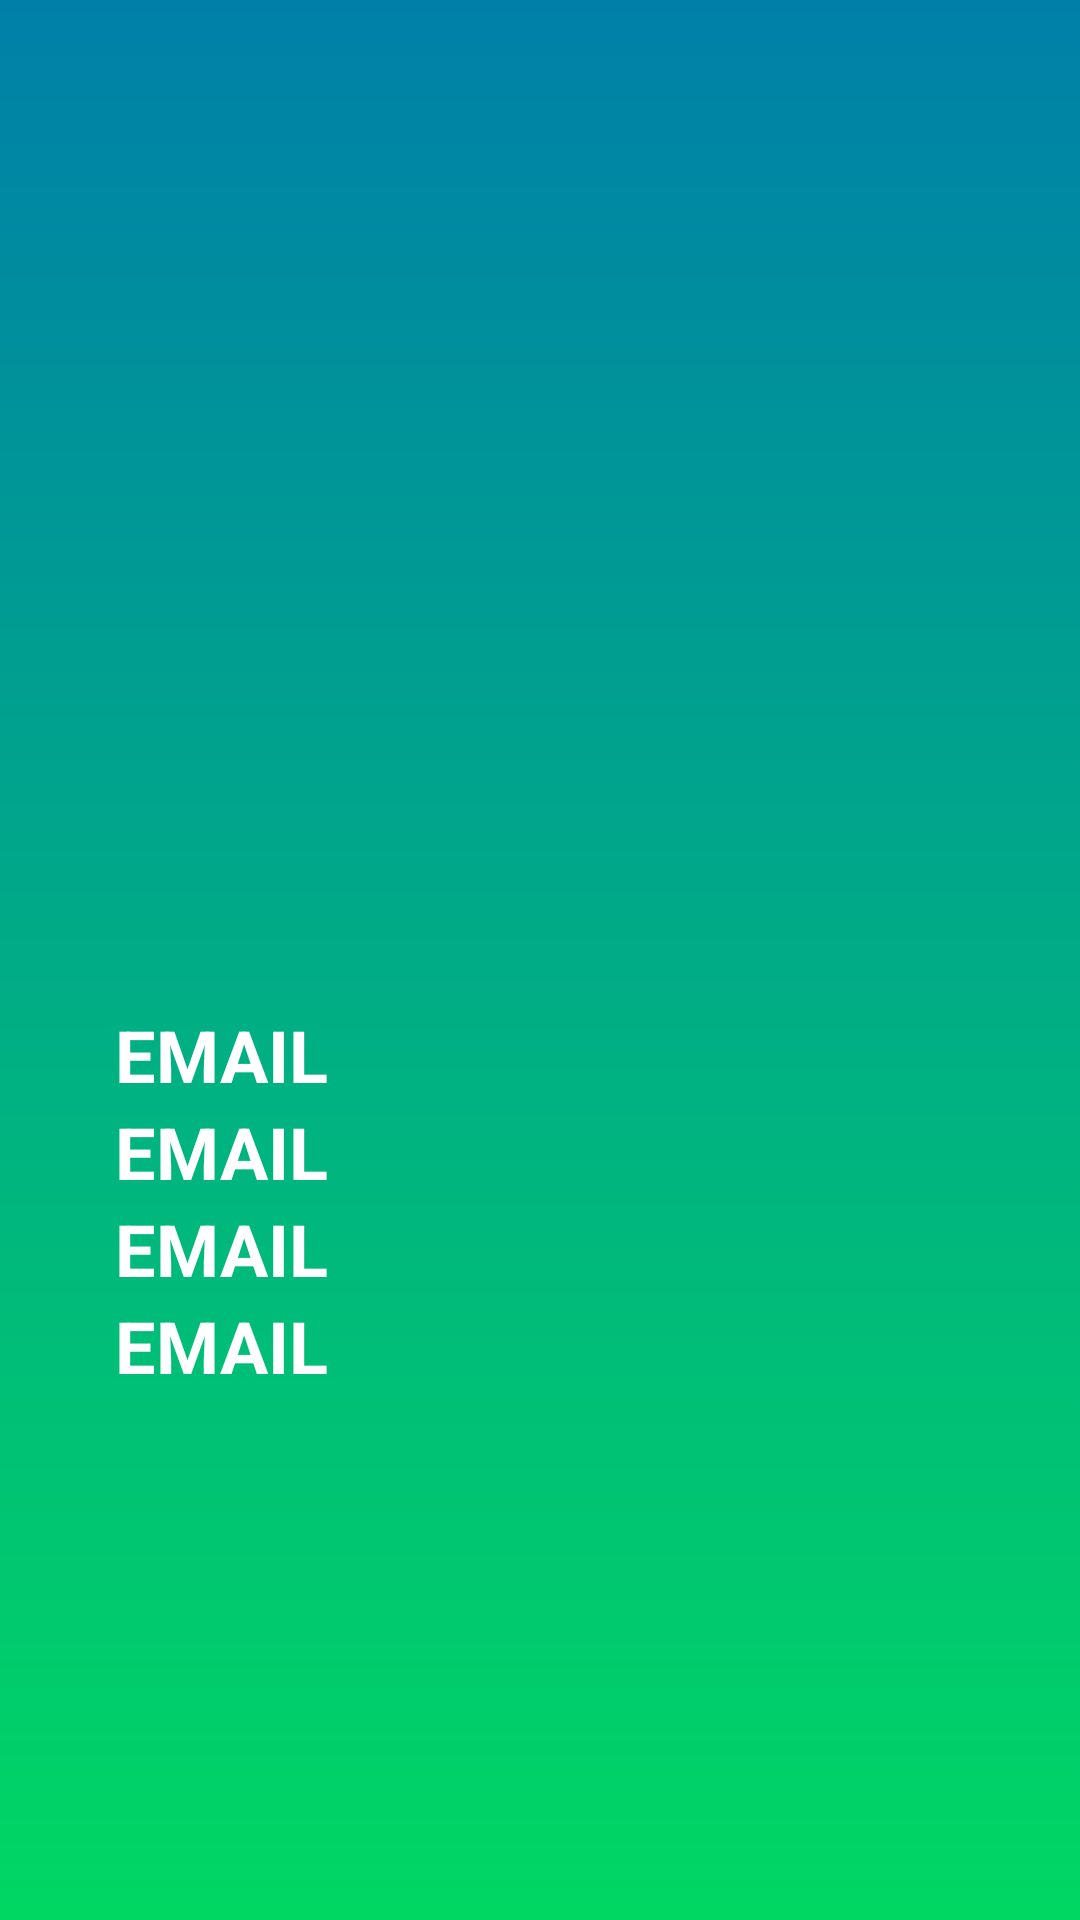

Here is an Android app screen rendered from its layout file. Give the layout XML and the strings, colors and styles it references.
<!-- AndroidManifest.xml: application theme AppTheme -->
<!-- res/layout/profile.xml -->
<?xml version="1.0" encoding="utf-8"?>
<RelativeLayout xmlns:android="http://schemas.android.com/apk/res/android"
    xmlns:app="http://schemas.android.com/apk/res-auto"
    xmlns:tools="http://schemas.android.com/tools"
    android:layout_width="match_parent"
    android:layout_height="match_parent"
    android:background="@drawable/gradient1"
    android:orientation="vertical">
    s

    <LinearLayout
        android:layout_width="match_parent"
        android:layout_height="match_parent"
        android:gravity="center"
        android:orientation="vertical">


        <FrameLayout
            android:layout_width="wrap_content"
            android:layout_height="wrap_content">

            <ImageView
                android:id="@+id/imageView"
                android:layout_width="160dp"
                android:layout_height="160dp"
                android:background="@drawable/prof" />
        </FrameLayout>

        <TextView
            android:id="@+id/textView"
            android:layout_width="wrap_content"
            android:layout_height="wrap_content"
            android:layout_gravity="center"
            android:ems="10"
            android:hint="EMAIL"
            android:inputType="textEmailAddress"
            android:textColor="#FFFFFF"
            android:textSize="24sp"
            android:textStyle="bold" />

        <TextView
            android:id="@+id/textView6"
            android:layout_width="wrap_content"
            android:layout_height="wrap_content"
            android:layout_gravity="center"
            android:ems="10"
            android:hint="EMAIL"
            android:inputType="textEmailAddress"
            android:textColor="#FFFFFF"
            android:textSize="24sp"
            android:textStyle="bold" />

        <TextView
            android:id="@+id/textView7"
            android:layout_width="wrap_content"
            android:layout_height="wrap_content"
            android:layout_gravity="center"
            android:ems="10"
            android:hint="EMAIL"
            android:inputType="textEmailAddress"
            android:textColor="#FFFFFF"
            android:textSize="24sp"
            android:textStyle="bold" />

        <TextView
            android:id="@+id/textView8"
            android:layout_width="wrap_content"
            android:layout_height="wrap_content"
            android:layout_gravity="center"
            android:ems="10"
            android:hint="EMAIL"
            android:inputType="textEmailAddress"
            android:textColor="#FFFFFF"
            android:textSize="24sp"
            android:textStyle="bold" />

    </LinearLayout>
</RelativeLayout>
<!-- resources referenced by this layout -->
<resources>
  <!-- drawable gradient1 (drawable) -->
  <?xml version="1.0" encoding="utf-8"?>
  <shape android:shape="rectangle"
      xmlns:android="http://schemas.android.com/apk/res/android">
          <gradient
              android:startColor="#00D763"
              android:endColor="#0080A9"
              android:angle="90"/>
  </shape>
  <style name="AppTheme">
          <item name="windowActionBar">false</item>
          <item name="windowNoTitle">true</item>
          <item name="colorPrimary">@color/textColor</item>
          <item name="colorPrimaryDark">@color/colorPrimaryDark</item>
          <item name="colorAccent">@color/colorAccent</item>
      </style>
  <color name="textColor">#fff</color>
  <color name="colorPrimaryDark">#00574B</color>
  <color name="colorAccent">#D81B60</color>
</resources>
